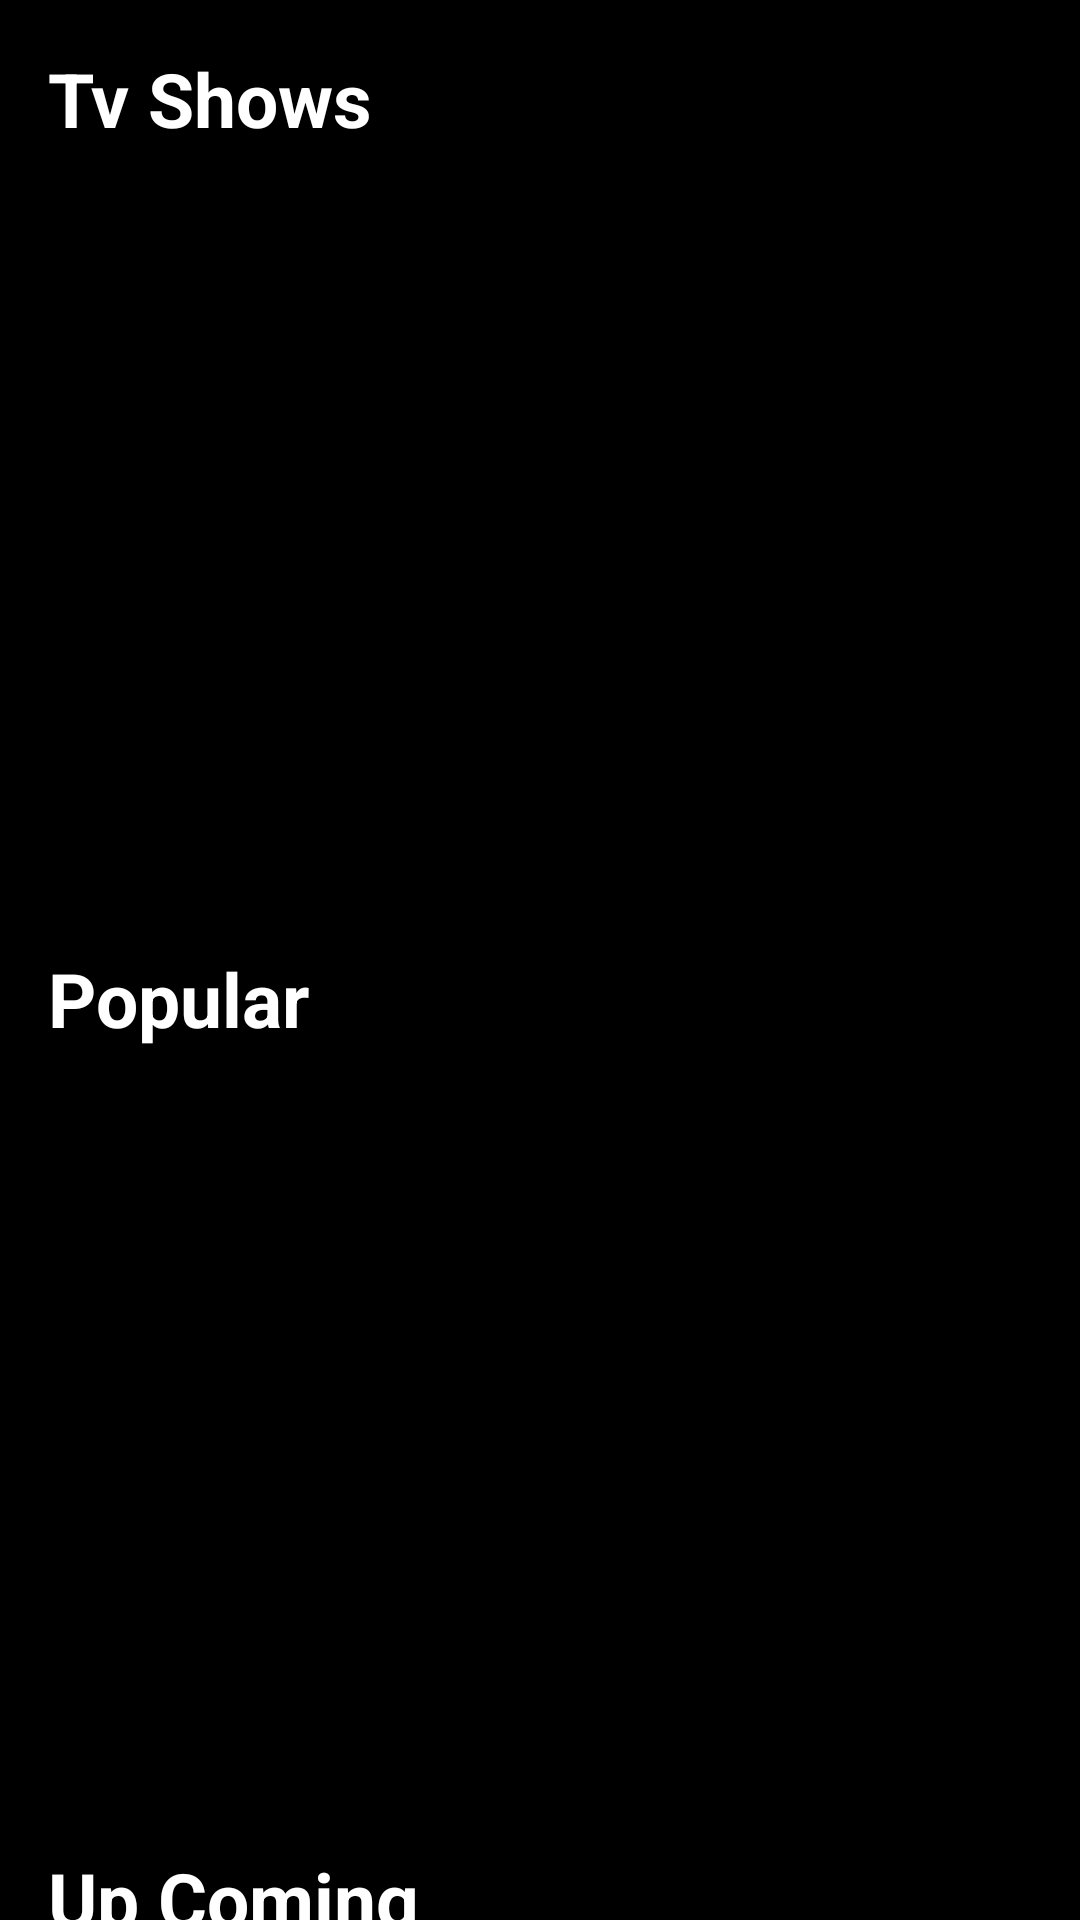

Android layout source for this screen:
<!-- AndroidManifest.xml: application theme Theme.MovieApp_simple -->
<!-- res/layout/activity_main.xml -->
<?xml version="1.0" encoding="utf-8"?>
<ScrollView xmlns:android="http://schemas.android.com/apk/res/android"
    xmlns:app="http://schemas.android.com/apk/res-auto"
    xmlns:tools="http://schemas.android.com/tools"
    android:layout_width="match_parent"
    android:layout_height="match_parent"
    android:background="@color/black"
    android:fillViewport="true"
    tools:context=".MainActivity">

    <LinearLayout
        android:layout_width="match_parent"
        android:layout_height="match_parent"
        android:orientation="vertical">

        <LinearLayout
            android:id="@+id/linearLayout"
            android:layout_width="match_parent"
            android:layout_height="300dp"
            android:orientation="vertical"
            android:padding="16dp">

            <TextView
                android:layout_width="wrap_content"
                android:layout_height="wrap_content"
                android:text="Tv Shows"
                android:textColor="@color/white"
                android:textSize="25sp"
                android:textStyle="bold" />

            <androidx.recyclerview.widget.RecyclerView
                android:id="@+id/recyclerView"
                android:layout_width="match_parent"
                android:layout_height="match_parent" />

        </LinearLayout>

        <LinearLayout
            android:id="@+id/linearLayout3"
            android:layout_width="match_parent"
            android:layout_height="300dp"
            android:orientation="vertical"
            android:padding="16dp">

            <TextView
                android:layout_width="wrap_content"
                android:layout_height="wrap_content"
                android:text="Popular"
                android:textColor="@color/white"
                android:textSize="25sp"
                android:textStyle="bold" />

            <androidx.recyclerview.widget.RecyclerView
                android:id="@+id/rvEpisodes"
                android:layout_width="match_parent"
                android:layout_height="match_parent" />

        </LinearLayout>

        <LinearLayout
            android:id="@+id/linearLayout2"
            android:layout_width="match_parent"
            android:layout_height="300dp"
            android:orientation="vertical"
            android:padding="16dp">

            <TextView
                android:layout_width="wrap_content"
                android:layout_height="wrap_content"
                android:text="Up Coming "
                android:textColor="@color/white"
                android:textSize="25sp"
                android:textStyle="bold" />

            <androidx.recyclerview.widget.RecyclerView
                android:id="@+id/rvRecentlyAdded"
                android:layout_width="match_parent"
                android:layout_height="match_parent" />
        </LinearLayout>
    </LinearLayout>
</ScrollView>
<!-- resources referenced by this layout -->
<resources>
  <style name="Theme.MovieApp_simple" parent="Theme.MaterialComponents.DayNight.DarkActionBar">
          
          <item name="colorPrimary">@color/purple_500</item>
          <item name="colorPrimaryVariant">@color/purple_700</item>
          <item name="colorOnPrimary">@color/white</item>
          
          <item name="colorSecondary">@color/teal_200</item>
          <item name="colorSecondaryVariant">@color/teal_700</item>
          <item name="colorOnSecondary">@color/black</item>
          
          <item name="android:statusBarColor" tools:targetApi="l">?attr/colorPrimaryVariant</item>
          
      </style>
  <!-- not gathered from this repository: default colours our renderer supplied (Android Studio template values) -->
  <color name="purple_500">#FF6200EE</color>
  <color name="purple_700">#FF3700B3</color>
  <color name="teal_200">#FF03DAC5</color>
  <color name="teal_700">#FF018786</color>
  <color name="black">#FF000000</color>
  <color name="white">#FFFFFFFF</color>
</resources>
